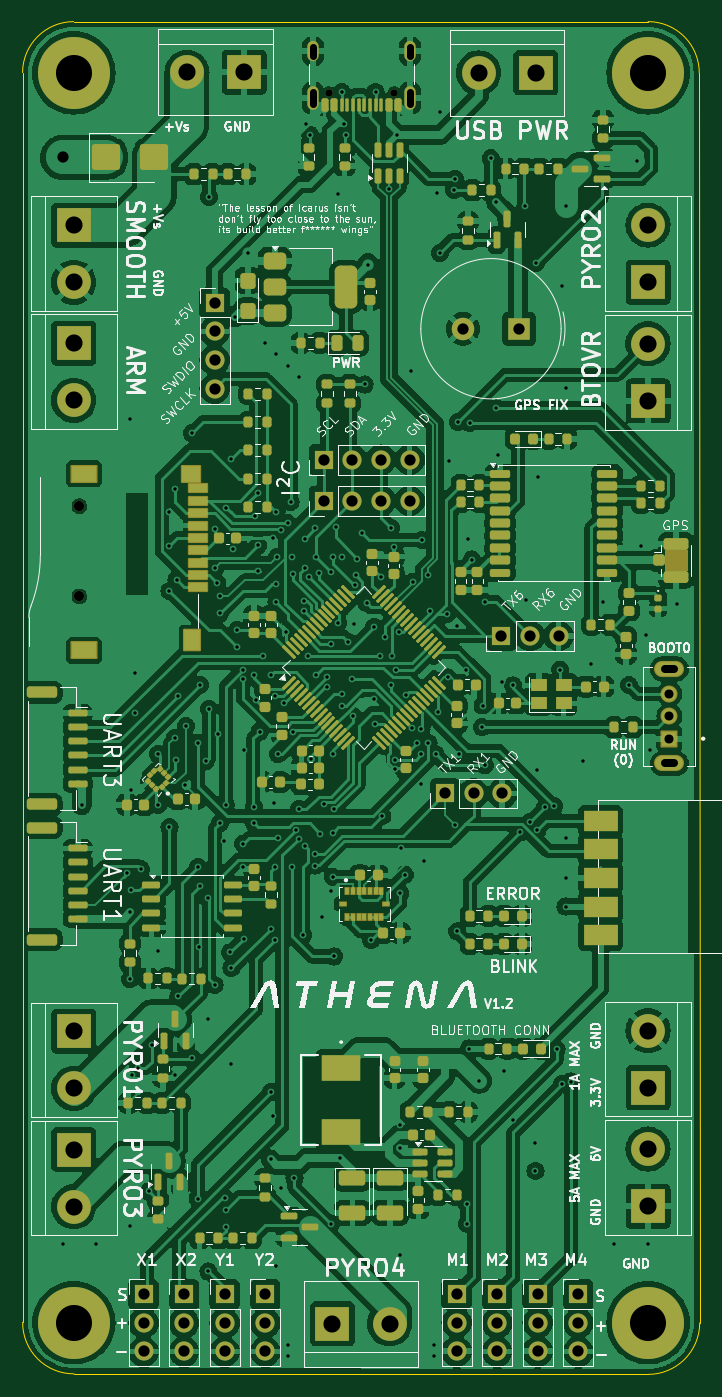
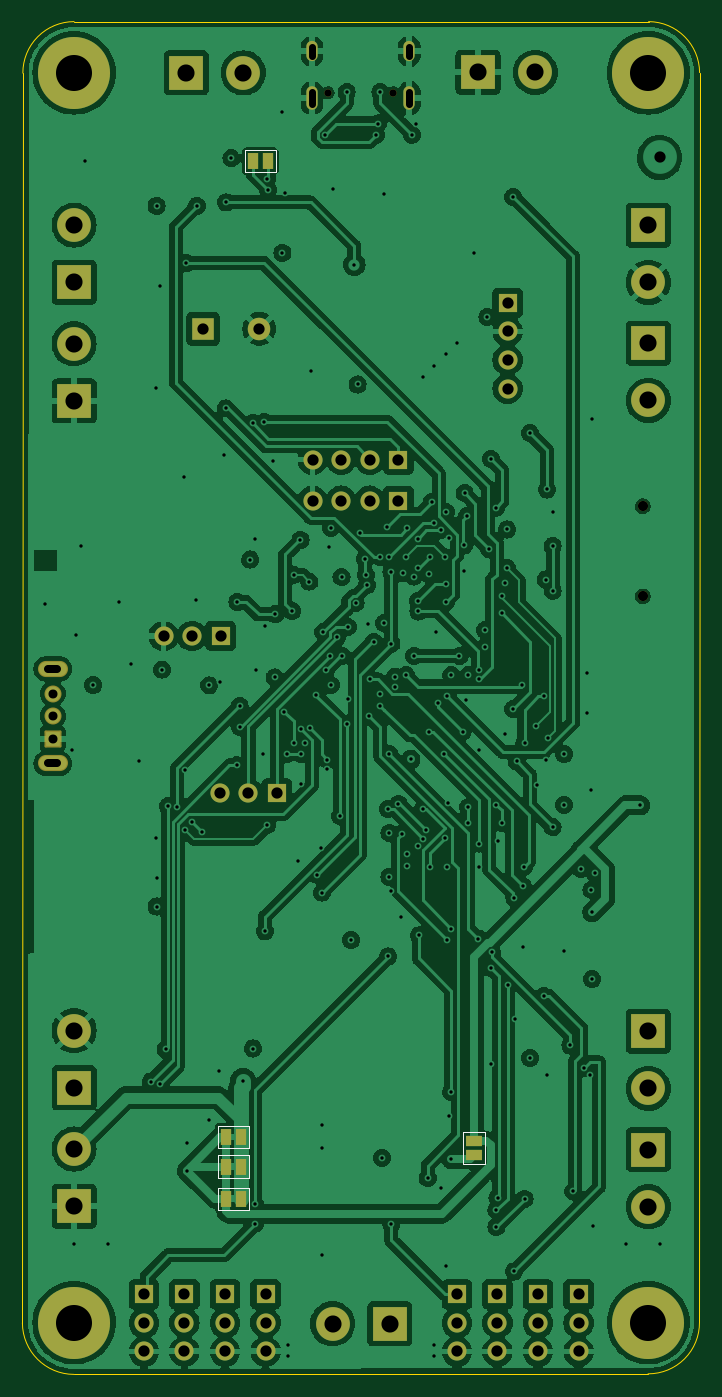
Circuit board: 11 layer files. Board 60.1 x 120.1 mm.
- bottom_copper: Athena-B_Cu.gbl (297860 bytes)
- bottom_mask: Athena-B_Mask.gbs (4872 bytes)
- paste: Athena-B_Paste.gbp (449 bytes)
- bottom_silk: Athena-B_Silkscreen.gbo (6004 bytes)
- outline: Athena-Edge_Cuts.gm1 (1001 bytes)
- top_copper: Athena-F_Cu.gtl (493651 bytes)
- top_mask: Athena-F_Mask.gts (20655 bytes)
- paste: Athena-F_Paste.gtp (16778 bytes)
- top_silk: Athena-F_Silkscreen.gto (174631 bytes)
- drill: Athena-NPTH.drl (455 bytes)
- drill: Athena-PTH.drl (6444 bytes)

=== bottom_copper: Athena-B_Cu.gbl (297860 bytes, source omitted) ===
=== bottom_mask: Athena-B_Mask.gbs ===
%TF.GenerationSoftware,KiCad,Pcbnew,8.0.3*%
%TF.CreationDate,2025-07-22T23:59:42+01:00*%
%TF.ProjectId,Athena,41746865-6e61-42e6-9b69-6361645f7063,rev?*%
%TF.SameCoordinates,Original*%
%TF.FileFunction,Soldermask,Bot*%
%TF.FilePolarity,Negative*%
%FSLAX46Y46*%
G04 Gerber Fmt 4.6, Leading zero omitted, Abs format (unit mm)*
G04 Created by KiCad (PCBNEW 8.0.3) date 2025-07-22 23:59:42*
%MOMM*%
%LPD*%
G01*
G04 APERTURE LIST*
G04 Aperture macros list*
%AMRoundRect*
0 Rectangle with rounded corners*
0 $1 Rounding radius*
0 $2 $3 $4 $5 $6 $7 $8 $9 X,Y pos of 4 corners*
0 Add a 4 corners polygon primitive as box body*
4,1,4,$2,$3,$4,$5,$6,$7,$8,$9,$2,$3,0*
0 Add four circle primitives for the rounded corners*
1,1,$1+$1,$2,$3*
1,1,$1+$1,$4,$5*
1,1,$1+$1,$6,$7*
1,1,$1+$1,$8,$9*
0 Add four rect primitives between the rounded corners*
20,1,$1+$1,$2,$3,$4,$5,0*
20,1,$1+$1,$4,$5,$6,$7,0*
20,1,$1+$1,$6,$7,$8,$9,0*
20,1,$1+$1,$8,$9,$2,$3,0*%
G04 Aperture macros list end*
%ADD10R,3.000000X3.000000*%
%ADD11C,3.000000*%
%ADD12R,1.700000X1.700000*%
%ADD13O,1.700000X1.700000*%
%ADD14C,0.900000*%
%ADD15C,6.400000*%
%ADD16C,0.650000*%
%ADD17O,1.000000X2.100000*%
%ADD18O,1.000000X1.800000*%
%ADD19RoundRect,0.102000X0.654000X-0.654000X0.654000X0.654000X-0.654000X0.654000X-0.654000X-0.654000X0*%
%ADD20C,1.512000*%
%ADD21O,2.664000X1.434000*%
%ADD22R,2.000000X2.000000*%
%ADD23C,2.000000*%
%ADD24R,1.000000X1.500000*%
%ADD25R,1.500000X1.000000*%
G04 APERTURE END LIST*
D10*
%TO.C,J11*%
X151000000Y-149660000D03*
D11*
X151000000Y-144580000D03*
%TD*%
D10*
%TO.C,J6*%
X122970000Y-160100000D03*
D11*
X128050000Y-160100000D03*
%TD*%
D12*
%TO.C,U6*%
X134000000Y-157460000D03*
D13*
X134000000Y-160000000D03*
X134000000Y-162540000D03*
%TD*%
D10*
%TO.C,J1*%
X151000000Y-78140000D03*
D11*
X151000000Y-73060000D03*
%TD*%
D12*
%TO.C,U21*%
X122200000Y-87000000D03*
D13*
X124740000Y-87000000D03*
X127280000Y-87000000D03*
X129820000Y-87000000D03*
%TD*%
D10*
%TO.C,J4*%
X100000000Y-144620000D03*
D11*
X100000000Y-149700000D03*
%TD*%
D14*
%TO.C,J12*%
X100500000Y-87500000D03*
X100500000Y-95500000D03*
%TD*%
D12*
%TO.C,U13*%
X117000000Y-157475000D03*
D13*
X117000000Y-160015000D03*
X117000000Y-162555000D03*
%TD*%
D12*
%TO.C,U9*%
X144800000Y-157475000D03*
D13*
X144800000Y-160015000D03*
X144800000Y-162555000D03*
%TD*%
D10*
%TO.C,J5*%
X151000000Y-67600000D03*
D11*
X151000000Y-62520000D03*
%TD*%
D12*
%TO.C,U12*%
X113400000Y-157475000D03*
D13*
X113400000Y-160015000D03*
X113400000Y-162555000D03*
%TD*%
D10*
%TO.C,J3*%
X100000000Y-134120000D03*
D11*
X100000000Y-139200000D03*
%TD*%
D15*
%TO.C,REF\u002A\u002A*%
X151000000Y-160000000D03*
%TD*%
D12*
%TO.C,U7*%
X137600000Y-157475000D03*
D13*
X137600000Y-160015000D03*
X137600000Y-162555000D03*
%TD*%
D12*
%TO.C,U4*%
X112500000Y-69420000D03*
D13*
X112500000Y-71960000D03*
X112500000Y-74500000D03*
X112500000Y-77040000D03*
%TD*%
D10*
%TO.C,J7*%
X100000000Y-73000000D03*
D11*
X100000000Y-78080000D03*
%TD*%
D15*
%TO.C,REF\u002A\u002A*%
X151000000Y-49000000D03*
%TD*%
D12*
%TO.C,U10*%
X106200000Y-157475000D03*
D13*
X106200000Y-160015000D03*
X106200000Y-162555000D03*
%TD*%
D15*
%TO.C,REF\u002A\u002A*%
X100000000Y-49000000D03*
%TD*%
D16*
%TO.C,J13*%
X128440000Y-50755000D03*
X122660000Y-50755000D03*
D17*
X129870000Y-51255000D03*
D18*
X129870000Y-47075000D03*
D17*
X121230000Y-51255000D03*
D18*
X121230000Y-47075000D03*
%TD*%
D10*
%TO.C,J2*%
X141040000Y-49000000D03*
D11*
X135960000Y-49000000D03*
%TD*%
D10*
%TO.C,J10*%
X151000000Y-139140000D03*
D11*
X151000000Y-134060000D03*
%TD*%
D12*
%TO.C,U11*%
X109800000Y-157475000D03*
D13*
X109800000Y-160015000D03*
X109800000Y-162555000D03*
%TD*%
D12*
%TO.C,U19*%
X132975000Y-113000000D03*
D13*
X135515000Y-113000000D03*
X138055000Y-113000000D03*
%TD*%
D12*
%TO.C,U22*%
X122200000Y-83350000D03*
D13*
X124740000Y-83350000D03*
X127280000Y-83350000D03*
X129820000Y-83350000D03*
%TD*%
D15*
%TO.C,REF\u002A\u002A*%
X100000000Y-160000000D03*
%TD*%
D19*
%TO.C,SW1*%
X152896000Y-108134000D03*
D20*
X152896000Y-106134000D03*
X152896000Y-104134000D03*
D21*
X152896000Y-110334000D03*
X152896000Y-101934000D03*
%TD*%
D12*
%TO.C,U8*%
X141200000Y-157460000D03*
D13*
X141200000Y-160000000D03*
X141200000Y-162540000D03*
%TD*%
D12*
%TO.C,U17*%
X137975000Y-99000000D03*
D13*
X140515000Y-99000000D03*
X143055000Y-99000000D03*
%TD*%
D10*
%TO.C,J8*%
X115130000Y-48950000D03*
D11*
X110050000Y-48950000D03*
%TD*%
D22*
%TO.C,BZ1*%
X139550000Y-71725000D03*
D23*
X134550000Y-71725000D03*
%TD*%
D10*
%TO.C,J9*%
X100000000Y-62520000D03*
D11*
X100000000Y-67600000D03*
%TD*%
D24*
%TO.C,JP5*%
X135110000Y-56840000D03*
X133810000Y-56840000D03*
%TD*%
%TO.C,JP2*%
X136200001Y-143500000D03*
X137500001Y-143500000D03*
%TD*%
%TO.C,JP3*%
X136200001Y-149000000D03*
X137500001Y-149000000D03*
%TD*%
%TO.C,JP4*%
X136200001Y-146146447D03*
X137500001Y-146146447D03*
%TD*%
D25*
%TO.C,JP1*%
X115500000Y-145150000D03*
X115500000Y-143850000D03*
%TD*%
M02*

=== paste: Athena-B_Paste.gbp ===
%TF.GenerationSoftware,KiCad,Pcbnew,8.0.3*%
%TF.CreationDate,2025-07-22T23:59:42+01:00*%
%TF.ProjectId,Athena,41746865-6e61-42e6-9b69-6361645f7063,rev?*%
%TF.SameCoordinates,Original*%
%TF.FileFunction,Paste,Bot*%
%TF.FilePolarity,Positive*%
%FSLAX46Y46*%
G04 Gerber Fmt 4.6, Leading zero omitted, Abs format (unit mm)*
G04 Created by KiCad (PCBNEW 8.0.3) date 2025-07-22 23:59:42*
%MOMM*%
%LPD*%
G01*
G04 APERTURE LIST*
G04 APERTURE END LIST*
M02*

=== bottom_silk: Athena-B_Silkscreen.gbo ===
%TF.GenerationSoftware,KiCad,Pcbnew,8.0.3*%
%TF.CreationDate,2025-07-22T23:59:42+01:00*%
%TF.ProjectId,Athena,41746865-6e61-42e6-9b69-6361645f7063,rev?*%
%TF.SameCoordinates,Original*%
%TF.FileFunction,Legend,Bot*%
%TF.FilePolarity,Positive*%
%FSLAX46Y46*%
G04 Gerber Fmt 4.6, Leading zero omitted, Abs format (unit mm)*
G04 Created by KiCad (PCBNEW 8.0.3) date 2025-07-22 23:59:42*
%MOMM*%
%LPD*%
G01*
G04 APERTURE LIST*
G04 Aperture macros list*
%AMRoundRect*
0 Rectangle with rounded corners*
0 $1 Rounding radius*
0 $2 $3 $4 $5 $6 $7 $8 $9 X,Y pos of 4 corners*
0 Add a 4 corners polygon primitive as box body*
4,1,4,$2,$3,$4,$5,$6,$7,$8,$9,$2,$3,0*
0 Add four circle primitives for the rounded corners*
1,1,$1+$1,$2,$3*
1,1,$1+$1,$4,$5*
1,1,$1+$1,$6,$7*
1,1,$1+$1,$8,$9*
0 Add four rect primitives between the rounded corners*
20,1,$1+$1,$2,$3,$4,$5,0*
20,1,$1+$1,$4,$5,$6,$7,0*
20,1,$1+$1,$6,$7,$8,$9,0*
20,1,$1+$1,$8,$9,$2,$3,0*%
G04 Aperture macros list end*
%ADD10C,0.120000*%
%ADD11R,3.000000X3.000000*%
%ADD12C,3.000000*%
%ADD13R,1.700000X1.700000*%
%ADD14O,1.700000X1.700000*%
%ADD15C,0.900000*%
%ADD16C,6.400000*%
%ADD17C,0.650000*%
%ADD18O,1.000000X2.100000*%
%ADD19O,1.000000X1.800000*%
%ADD20RoundRect,0.102000X0.654000X-0.654000X0.654000X0.654000X-0.654000X0.654000X-0.654000X-0.654000X0*%
%ADD21C,1.512000*%
%ADD22O,2.664000X1.434000*%
%ADD23R,2.000000X2.000000*%
%ADD24C,2.000000*%
%ADD25R,1.000000X1.500000*%
%ADD26R,1.500000X1.000000*%
G04 APERTURE END LIST*
D10*
%TO.C,JP5*%
X133060000Y-55840000D02*
X135860000Y-55840000D01*
X133060000Y-57840000D02*
X133060000Y-55840000D01*
X135860000Y-55840000D02*
X135860000Y-57840000D01*
X135860000Y-57840000D02*
X133060000Y-57840000D01*
%TO.C,JP2*%
X135450001Y-142500000D02*
X138250001Y-142500000D01*
X135450001Y-144500000D02*
X135450001Y-142500000D01*
X138250001Y-142500000D02*
X138250001Y-144500000D01*
X138250001Y-144500000D02*
X135450001Y-144500000D01*
%TO.C,JP3*%
X135450001Y-148000000D02*
X138250001Y-148000000D01*
X135450001Y-150000000D02*
X135450001Y-148000000D01*
X138250001Y-148000000D02*
X138250001Y-150000000D01*
X138250001Y-150000000D02*
X135450001Y-150000000D01*
%TO.C,JP4*%
X135450001Y-145146447D02*
X138250001Y-145146447D01*
X135450001Y-147146447D02*
X135450001Y-145146447D01*
X138250001Y-145146447D02*
X138250001Y-147146447D01*
X138250001Y-147146447D02*
X135450001Y-147146447D01*
%TO.C,JP1*%
X114500000Y-143100000D02*
X116500000Y-143100000D01*
X114500000Y-145900000D02*
X114500000Y-143100000D01*
X116500000Y-143100000D02*
X116500000Y-145900000D01*
X116500000Y-145900000D02*
X114500000Y-145900000D01*
%TD*%
%LPC*%
D11*
%TO.C,J11*%
X151000000Y-149660000D03*
D12*
X151000000Y-144580000D03*
%TD*%
D11*
%TO.C,J6*%
X122970000Y-160100000D03*
D12*
X128050000Y-160100000D03*
%TD*%
D13*
%TO.C,U6*%
X134000000Y-157460000D03*
D14*
X134000000Y-160000000D03*
X134000000Y-162540000D03*
%TD*%
D11*
%TO.C,J1*%
X151000000Y-78140000D03*
D12*
X151000000Y-73060000D03*
%TD*%
D13*
%TO.C,U21*%
X122200000Y-87000000D03*
D14*
X124740000Y-87000000D03*
X127280000Y-87000000D03*
X129820000Y-87000000D03*
%TD*%
D11*
%TO.C,J4*%
X100000000Y-144620000D03*
D12*
X100000000Y-149700000D03*
%TD*%
D15*
%TO.C,J12*%
X100500000Y-87500000D03*
X100500000Y-95500000D03*
%TD*%
D13*
%TO.C,U13*%
X117000000Y-157475000D03*
D14*
X117000000Y-160015000D03*
X117000000Y-162555000D03*
%TD*%
D13*
%TO.C,U9*%
X144800000Y-157475000D03*
D14*
X144800000Y-160015000D03*
X144800000Y-162555000D03*
%TD*%
D11*
%TO.C,J5*%
X151000000Y-67600000D03*
D12*
X151000000Y-62520000D03*
%TD*%
D13*
%TO.C,U12*%
X113400000Y-157475000D03*
D14*
X113400000Y-160015000D03*
X113400000Y-162555000D03*
%TD*%
D11*
%TO.C,J3*%
X100000000Y-134120000D03*
D12*
X100000000Y-139200000D03*
%TD*%
D16*
%TO.C,REF\u002A\u002A*%
X151000000Y-160000000D03*
%TD*%
D13*
%TO.C,U7*%
X137600000Y-157475000D03*
D14*
X137600000Y-160015000D03*
X137600000Y-162555000D03*
%TD*%
D13*
%TO.C,U4*%
X112500000Y-69420000D03*
D14*
X112500000Y-71960000D03*
X112500000Y-74500000D03*
X112500000Y-77040000D03*
%TD*%
D11*
%TO.C,J7*%
X100000000Y-73000000D03*
D12*
X100000000Y-78080000D03*
%TD*%
D16*
%TO.C,REF\u002A\u002A*%
X151000000Y-49000000D03*
%TD*%
D13*
%TO.C,U10*%
X106200000Y-157475000D03*
D14*
X106200000Y-160015000D03*
X106200000Y-162555000D03*
%TD*%
D16*
%TO.C,REF\u002A\u002A*%
X100000000Y-49000000D03*
%TD*%
D17*
%TO.C,J13*%
X128440000Y-50755000D03*
X122660000Y-50755000D03*
D18*
X129870000Y-51255000D03*
D19*
X129870000Y-47075000D03*
D18*
X121230000Y-51255000D03*
D19*
X121230000Y-47075000D03*
%TD*%
D11*
%TO.C,J2*%
X141040000Y-49000000D03*
D12*
X135960000Y-49000000D03*
%TD*%
D11*
%TO.C,J10*%
X151000000Y-139140000D03*
D12*
X151000000Y-134060000D03*
%TD*%
D13*
%TO.C,U11*%
X109800000Y-157475000D03*
D14*
X109800000Y-160015000D03*
X109800000Y-162555000D03*
%TD*%
D13*
%TO.C,U19*%
X132975000Y-113000000D03*
D14*
X135515000Y-113000000D03*
X138055000Y-113000000D03*
%TD*%
D13*
%TO.C,U22*%
X122200000Y-83350000D03*
D14*
X124740000Y-83350000D03*
X127280000Y-83350000D03*
X129820000Y-83350000D03*
%TD*%
D16*
%TO.C,REF\u002A\u002A*%
X100000000Y-160000000D03*
%TD*%
D20*
%TO.C,SW1*%
X152896000Y-108134000D03*
D21*
X152896000Y-106134000D03*
X152896000Y-104134000D03*
D22*
X152896000Y-110334000D03*
X152896000Y-101934000D03*
%TD*%
D13*
%TO.C,U8*%
X141200000Y-157460000D03*
D14*
X141200000Y-160000000D03*
X141200000Y-162540000D03*
%TD*%
D13*
%TO.C,U17*%
X137975000Y-99000000D03*
D14*
X140515000Y-99000000D03*
X143055000Y-99000000D03*
%TD*%
D11*
%TO.C,J8*%
X115130000Y-48950000D03*
D12*
X110050000Y-48950000D03*
%TD*%
D23*
%TO.C,BZ1*%
X139550000Y-71725000D03*
D24*
X134550000Y-71725000D03*
%TD*%
D11*
%TO.C,J9*%
X100000000Y-62520000D03*
D12*
X100000000Y-67600000D03*
%TD*%
D25*
%TO.C,JP5*%
X135110000Y-56840000D03*
X133810000Y-56840000D03*
%TD*%
%TO.C,JP2*%
X136200001Y-143500000D03*
X137500001Y-143500000D03*
%TD*%
%TO.C,JP3*%
X136200001Y-149000000D03*
X137500001Y-149000000D03*
%TD*%
%TO.C,JP4*%
X136200001Y-146146447D03*
X137500001Y-146146447D03*
%TD*%
D26*
%TO.C,JP1*%
X115500000Y-145150000D03*
X115500000Y-143850000D03*
%TD*%
%LPD*%
M02*

=== outline: Athena-Edge_Cuts.gm1 ===
%TF.GenerationSoftware,KiCad,Pcbnew,8.0.3*%
%TF.CreationDate,2025-07-22T23:59:42+01:00*%
%TF.ProjectId,Athena,41746865-6e61-42e6-9b69-6361645f7063,rev?*%
%TF.SameCoordinates,Original*%
%TF.FileFunction,Profile,NP*%
%FSLAX46Y46*%
G04 Gerber Fmt 4.6, Leading zero omitted, Abs format (unit mm)*
G04 Created by KiCad (PCBNEW 8.0.3) date 2025-07-22 23:59:42*
%MOMM*%
%LPD*%
G01*
G04 APERTURE LIST*
%TA.AperFunction,Profile*%
%ADD10C,0.050000*%
%TD*%
G04 APERTURE END LIST*
D10*
X151003000Y-164591999D02*
X100025200Y-164541199D01*
X100025200Y-164541199D02*
G75*
G02*
X95458831Y-159969911I-25200J4541199D01*
G01*
X95450008Y-48972990D02*
G75*
G02*
X99974400Y-44450000I4549992J-27010D01*
G01*
X155591954Y-160020647D02*
G75*
G02*
X151003000Y-164591999I-4591954J20647D01*
G01*
X155549947Y-49021880D02*
X155591954Y-160020647D01*
X99974400Y-44450000D02*
X151003000Y-44450001D01*
X151003000Y-44450001D02*
G75*
G02*
X155549947Y-49021880I-3000J-4549999D01*
G01*
X95458831Y-159969911D02*
X95450008Y-48972990D01*
M02*

=== top_copper: Athena-F_Cu.gtl (493651 bytes, source omitted) ===
=== top_mask: Athena-F_Mask.gts (20655 bytes, source omitted) ===
=== paste: Athena-F_Paste.gtp (16778 bytes, source omitted) ===
=== top_silk: Athena-F_Silkscreen.gto (174631 bytes, source omitted) ===
=== drill: Athena-NPTH.drl ===
M48
; DRILL file {KiCad 8.0.3} date 2025-07-22T23:59:44+0100
; FORMAT={-:-/ absolute / metric / decimal}
; #@! TF.CreationDate,2025-07-22T23:59:44+01:00
; #@! TF.GenerationSoftware,Kicad,Pcbnew,8.0.3
; #@! TF.FileFunction,NonPlated,1,4,NPTH
FMAT,2
METRIC
; #@! TA.AperFunction,NonPlated,NPTH,ComponentDrill
T1C0.650
; #@! TA.AperFunction,NonPlated,NPTH,ComponentDrill
T2C0.900
%
G90
G05
T1
X122.66Y-50.755
X128.44Y-50.755
T2
X100.5Y-87.5
X100.5Y-95.5
M30

=== drill: Athena-PTH.drl (6444 bytes, source omitted) ===
